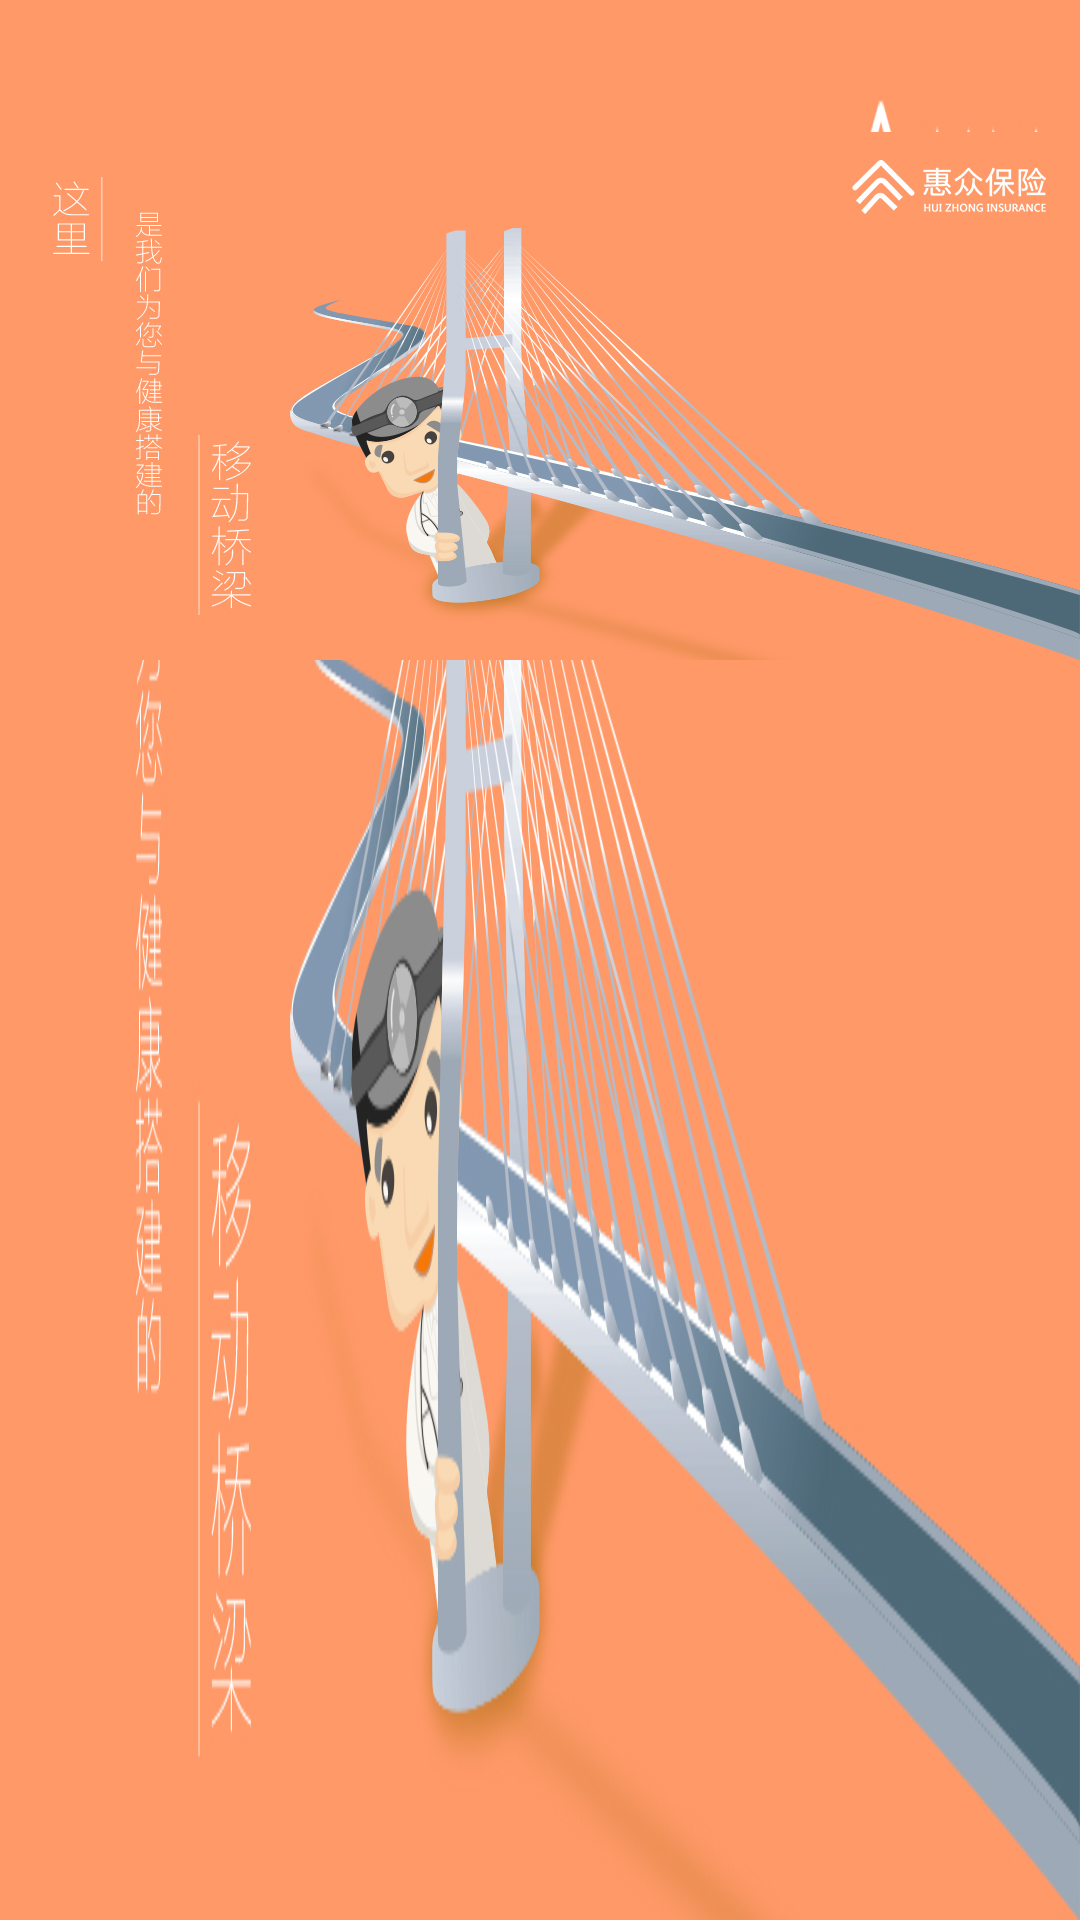

The Android layout XML behind this screen, and the referenced resources:
<!-- AndroidManifest.xml: activity theme StartTheme -->
<!-- res/layout/activity_splash.xml -->
<?xml version="1.0" encoding="utf-8"?>
<LinearLayout xmlns:android="http://schemas.android.com/apk/res/android"
    android:layout_width="match_parent"
    android:layout_height="match_parent"
    android:orientation="vertical" >

    <ImageView
        android:layout_width="match_parent"
        android:layout_height="wrap_content"
        android:src="@mipmap/splash_icon" />

</LinearLayout>
<!-- resources referenced by this layout -->
<resources>
  <!-- mipmap splash_icon: jpg bitmap (mipmap-xhdpi, 202806 bytes) -->
  <style name="StartTheme" parent="AppTheme">
          <item name="android:windowBackground">@mipmap/splash_icon</item>
      </style>
  <style name="AppTheme" parent="Theme.AppCompat.Light.DarkActionBar">
          
          <item name="colorPrimary">@color/colorPrimary</item>
          <item name="colorPrimaryDark">@color/colorPrimaryDark</item>
          <item name="colorAccent">@color/colorAccent</item>
          <item name="windowActionBar">false</item>
          <item name="windowNoTitle">true</item>
      </style>
  <color name="colorPrimary">#3F51B5</color>
  <color name="colorPrimaryDark">#303F9F</color>
  <color name="colorAccent">#FF4081</color>
</resources>
